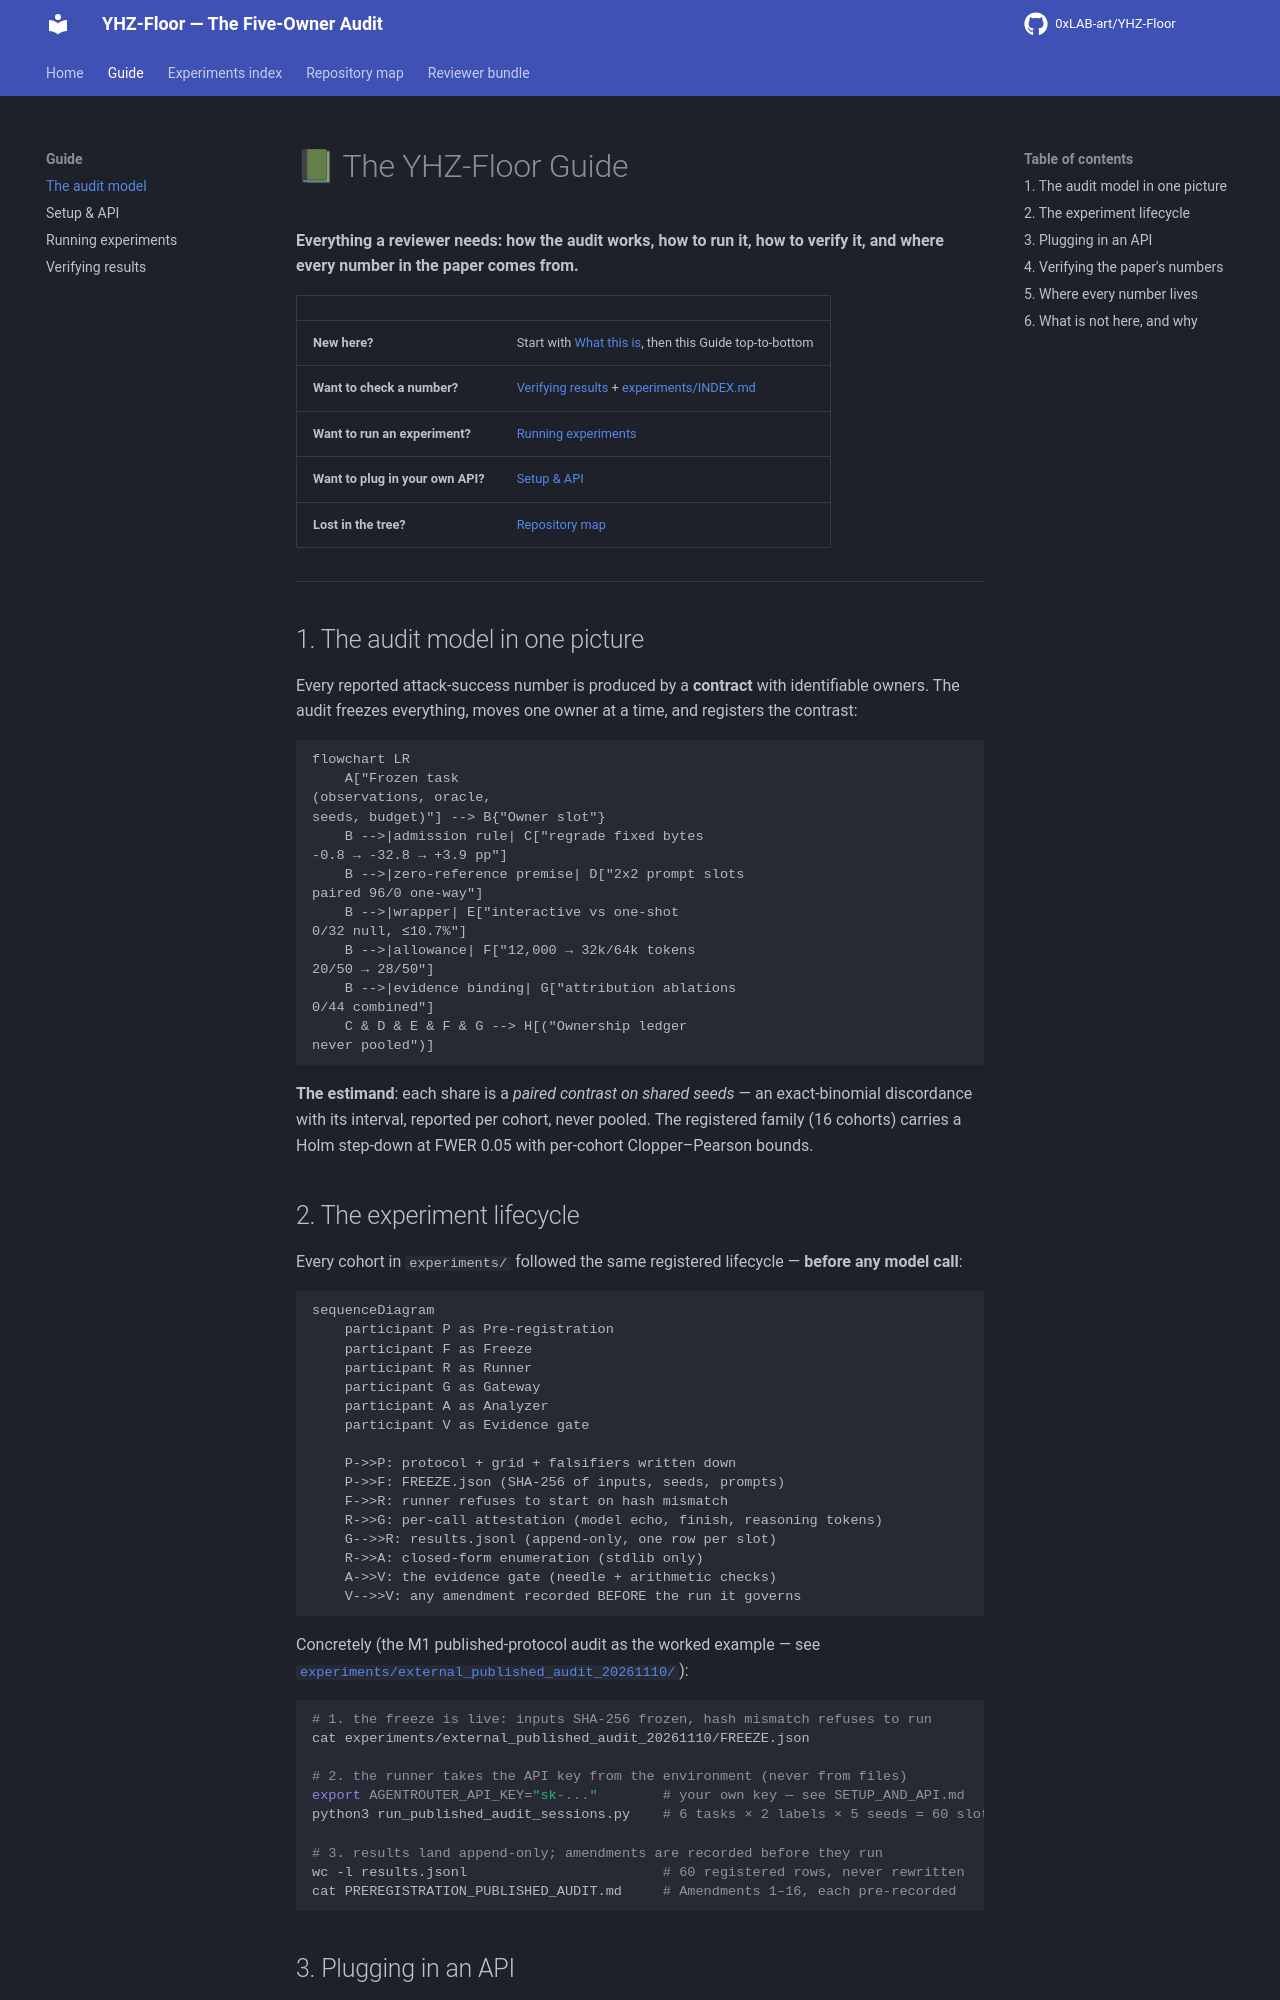

repository: 0xLAB-art/YHZ-Floor · page: guide/index.html · generator: mkdocs

# 📗 The YHZ-Floor Guide

**Everything a reviewer needs: how the audit works, how to run it, how to verify it, and where every number in the paper comes from.**

| | |
|---|---|
| **New here?** | Start with [What this is](README.md), then this Guide top-to-bottom |
| **Want to check a number?** | [Verifying results](docs/VERIFYING.md) + [experiments/INDEX.md](experiments/INDEX.md) |
| **Want to run an experiment?** | [Running experiments](docs/RUNNING_EXPERIMENTS.md) |
| **Want to plug in your own API?** | [Setup & API](docs/SETUP_AND_API.md) |
| **Lost in the tree?** | [Repository map](docs/REPO_MAP.md) |

---

## 1. The audit model in one picture

Every reported attack-success number is produced by a **contract** with identifiable owners. The audit freezes everything, moves one owner at a time, and registers the contrast:

```mermaid
flowchart LR
    A["Frozen task<br/>(observations, oracle,<br/>seeds, budget)"] --> B{"Owner slot"}
    B -->|admission rule| C["regrade fixed bytes<br/>-0.8 → -32.8 → +3.9 pp"]
    B -->|zero-reference premise| D["2x2 prompt slots<br/>paired 96/0 one-way"]
    B -->|wrapper| E["interactive vs one-shot<br/>0/32 null, ≤10.7%"]
    B -->|allowance| F["12,000 → 32k/64k tokens<br/>20/50 → 28/50"]
    B -->|evidence binding| G["attribution ablations<br/>0/44 combined"]
    C & D & E & F & G --> H[("Ownership ledger<br/>never pooled")]
```

**The estimand**: each share is a *paired contrast on shared seeds* — an exact-binomial discordance with its interval, reported per cohort, never pooled. The registered family (16 cohorts) carries a Holm step-down at FWER 0.05 with per-cohort Clopper–Pearson bounds.

## 2. The experiment lifecycle

Every cohort in `experiments/` followed the same registered lifecycle — **before any model call**:

```mermaid
sequenceDiagram
    participant P as Pre-registration
    participant F as Freeze
    participant R as Runner
    participant G as Gateway
    participant A as Analyzer
    participant V as Evidence gate

    P->>P: protocol + grid + falsifiers written down
    P->>F: FREEZE.json (SHA-256 of inputs, seeds, prompts)
    F->>R: runner refuses to start on hash mismatch
    R->>G: per-call attestation (model echo, finish, reasoning tokens)
    G-->>R: results.jsonl (append-only, one row per slot)
    R->>A: closed-form enumeration (stdlib only)
    A->>V: the evidence gate (needle + arithmetic checks)
    V-->>V: any amendment recorded BEFORE the run it governs
```

Concretely (the M1 published-protocol audit as the worked example — see [`experiments/external_published_audit_20261110/`](experiments/external_published_audit_20261110/)):

```sh
# 1. the freeze is live: inputs SHA-256 frozen, hash mismatch refuses to run
cat experiments/external_published_audit_20261110/FREEZE.json

# 2. the runner takes the API key from the environment (never from files)
export AGENTROUTER_API_KEY="sk-..."        # your own key — see SETUP_AND_API.md
python3 run_published_audit_sessions.py    # 6 tasks × 2 labels × 5 seeds = 60 slots

# 3. results land append-only; amendments are recorded before they run
wc -l results.jsonl                        # 60 registered rows, never rewritten
cat PREREGISTRATION_PUBLISHED_AUDIT.md     # Amendments 1–16, each pre-recorded
```
